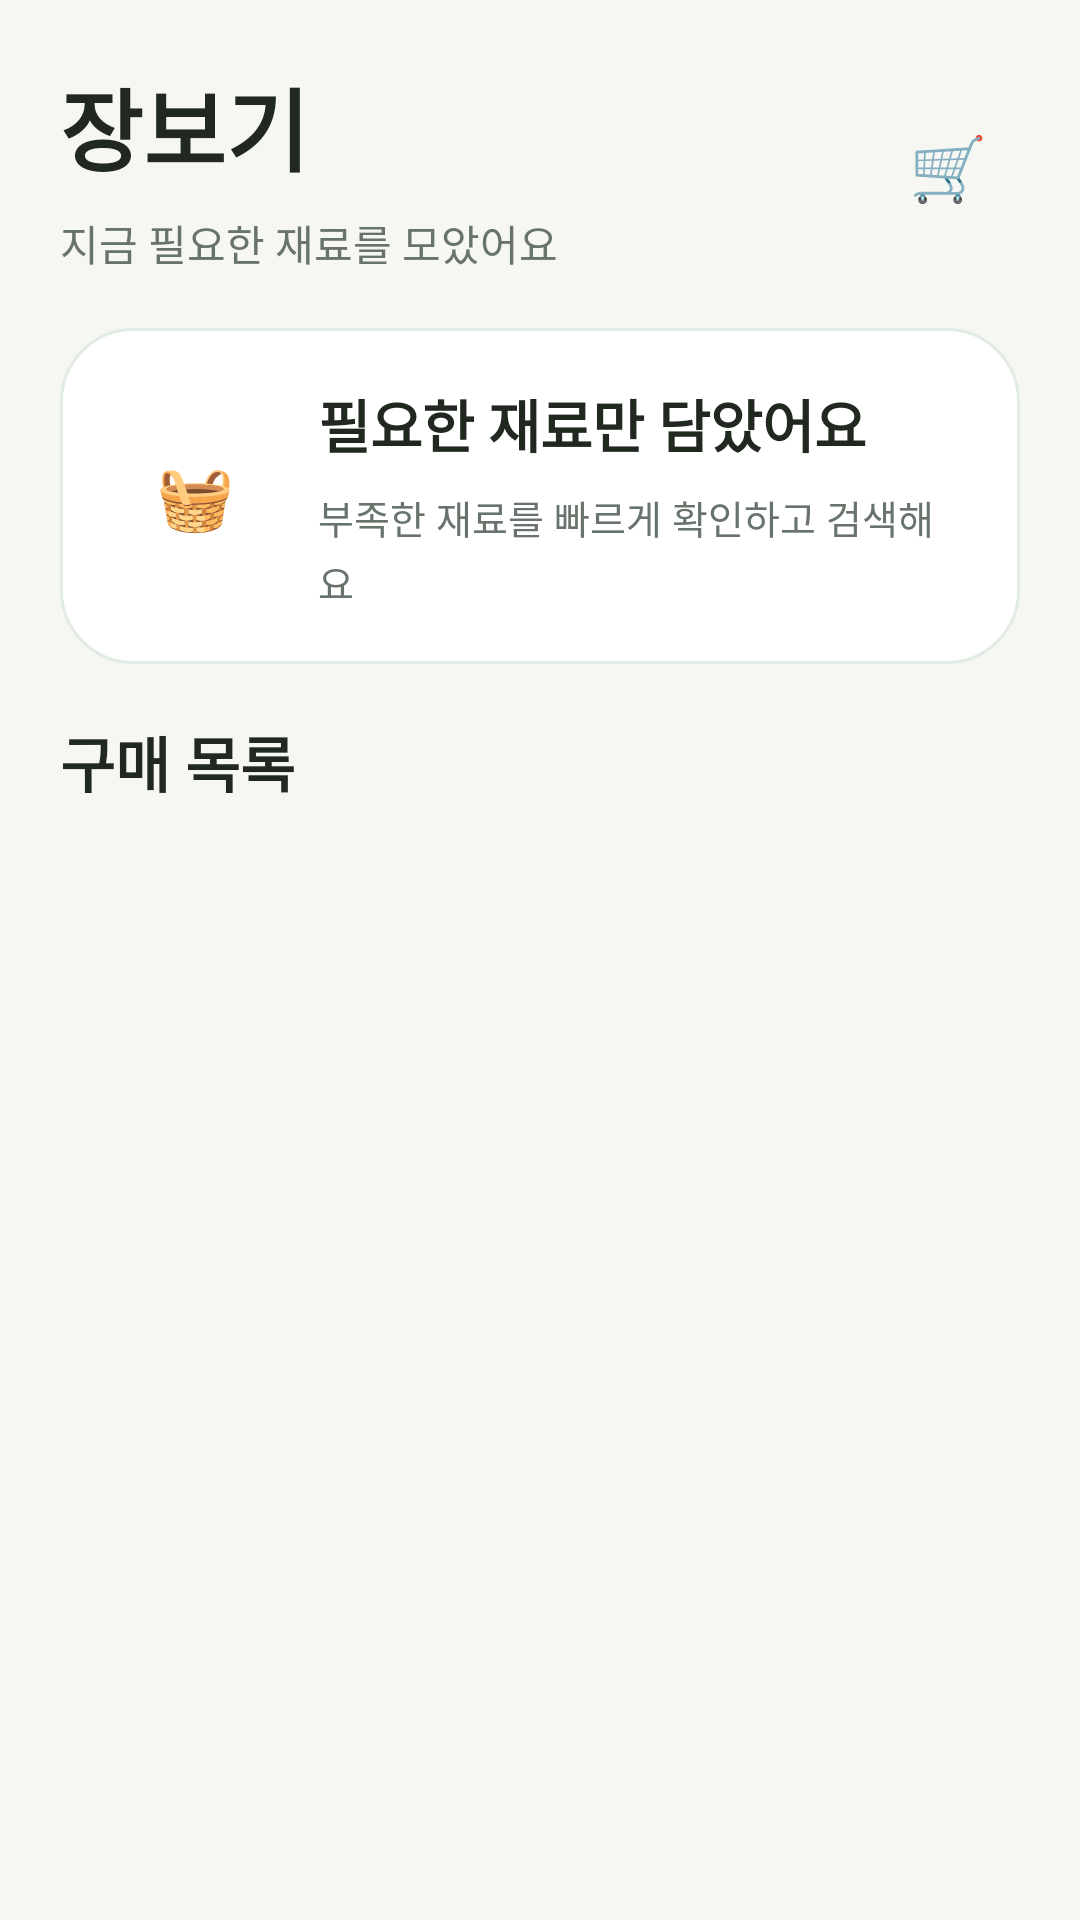

The Android layout XML behind this screen, and the referenced resources:
<!-- AndroidManifest.xml: application theme Theme.Swtermproject -->
<!-- res/layout/fragment_shopping.xml -->
<?xml version="1.0" encoding="utf-8"?>
<LinearLayout xmlns:android="http://schemas.android.com/apk/res/android"
    android:layout_width="match_parent"
    android:layout_height="match_parent"
    android:orientation="vertical"
    android:paddingLeft="20dp"
    android:paddingRight="20dp"
    android:paddingTop="20dp"
    android:background="@color/app_bg">

    <LinearLayout
        android:layout_width="match_parent"
        android:layout_height="wrap_content"
        android:gravity="center_vertical"
        android:layout_marginBottom="18dp">

        <LinearLayout
            android:layout_width="0dp"
            android:layout_height="wrap_content"
            android:layout_weight="1"
            android:orientation="vertical"
            android:paddingRight="12dp">

            <TextView
                android:layout_width="wrap_content"
                android:layout_height="wrap_content"
                android:text="장보기"
                android:textSize="30sp"
                android:textStyle="bold"
                android:textColor="@color/text_main"
                android:includeFontPadding="true"
        
        android:lineSpacingExtra="2dp" />

            <TextView
                android:id="@+id/textShoppingSummary"
                android:layout_width="wrap_content"
                android:layout_height="wrap_content"
                android:text="지금 필요한 재료를 모았어요"
                android:textSize="14sp"
                android:textColor="@color/text_sub"
                android:layout_marginTop="7dp"
                android:includeFontPadding="true"
        
        android:lineSpacingExtra="2dp" />

        </LinearLayout>

        <TextView
            android:layout_width="48dp"
            android:layout_height="48dp"
            android:gravity="center"
            android:text="🛒"
            android:textSize="21sp"
            android:textStyle="bold"
            android:textColor="@color/primary_green_dark"
            android:includeFontPadding="true"
        
        android:lineSpacingExtra="2dp" />

    </LinearLayout>

    <LinearLayout
        android:id="@+id/shoppingSummaryCard"
        android:layout_width="match_parent"
        android:layout_height="112dp"
        android:orientation="horizontal"
        android:gravity="center_vertical"
        android:background="@drawable/bg_card"
        android:paddingLeft="18dp"
        android:paddingRight="18dp"
        android:layout_marginBottom="18dp"
        android:elevation="0dp"
        android:paddingTop="16dp"
        android:paddingBottom="16dp">

        <TextView
            android:layout_width="54dp"
            android:layout_height="54dp"
            android:gravity="center"
            android:text="🧺"
            android:textSize="21sp"
            android:textStyle="bold"
            android:textColor="@color/primary_green_dark"
            android:layout_marginRight="14dp"
            android:includeFontPadding="true"
        
        android:lineSpacingExtra="2dp" />

        <LinearLayout
            android:layout_width="0dp"
            android:layout_height="wrap_content"
            android:layout_weight="1"
            android:orientation="vertical">

            <TextView
                android:id="@+id/textShoppingMainMessage"
                android:layout_width="match_parent"
                android:layout_height="wrap_content"
                android:text="필요한 재료만 담았어요"
                android:textSize="19sp"
                android:textStyle="bold"
                android:textColor="@color/text_main"
                android:maxLines="2"
                android:ellipsize="end"
                android:includeFontPadding="true"
        
        android:lineSpacingExtra="2dp" />

            <TextView
                android:id="@+id/textShoppingSubMessage"
                android:layout_width="match_parent"
                android:layout_height="wrap_content"
                android:text="부족한 재료를 빠르게 확인하고 검색해요"
                android:textSize="13sp"
                android:textColor="@color/text_sub"
                android:lineSpacingExtra="3dp"
                android:layout_marginTop="8dp"
                android:maxLines="2"
                android:ellipsize="end"
                android:includeFontPadding="true" />

        </LinearLayout>

    </LinearLayout>

    <TextView
        android:layout_width="wrap_content"
        android:layout_height="wrap_content"
        android:text="구매 목록"
        android:textColor="@color/text_main"
        android:textSize="20sp"
        android:textStyle="bold"
        android:layout_marginBottom="12dp"
        android:includeFontPadding="true"
        
        android:lineSpacingExtra="2dp" />

    <FrameLayout
        android:layout_width="match_parent"
        android:layout_height="0dp"
        android:layout_weight="1">

        <androidx.recyclerview.widget.RecyclerView
            android:id="@+id/recyclerShopping"
            android:layout_width="match_parent"
            android:layout_height="match_parent"
            android:clipToPadding="false"
            android:paddingBottom="82dp" />

        <LinearLayout
            android:id="@+id/layoutShoppingEmpty"
            android:layout_width="match_parent"
            android:layout_height="wrap_content"
            android:layout_gravity="top"
            android:orientation="vertical"
            android:gravity="center"
            android:background="@drawable/bg_card"
            android:paddingLeft="22dp"
            android:paddingRight="22dp"
            android:paddingTop="34dp"
            android:paddingBottom="34dp"
            android:visibility="gone"
            android:elevation="0dp">

            <TextView
                android:id="@+id/textShoppingEmptyIcon"
                android:layout_width="64dp"
                android:layout_height="64dp"
                android:gravity="center"
                android:text="✓"
                android:textSize="30sp"
                android:textStyle="bold"
                android:textColor="@color/primary_green_dark"
                android:background="@drawable/bg_chip"
                android:includeFontPadding="true"
        
        android:lineSpacingExtra="2dp" />

            <TextView
                android:id="@+id/textShoppingEmptyTitle"
                android:layout_width="match_parent"
                android:layout_height="wrap_content"
                android:text="구매할 재료가 없어요"
                android:textColor="@color/text_main"
                android:textStyle="bold"
                android:textSize="21sp"
                android:gravity="center"
                android:layout_marginTop="18dp"
                android:includeFontPadding="true"
        
        android:lineSpacingExtra="2dp" />

            <TextView
                android:id="@+id/textShoppingEmptyMessage"
                android:layout_width="match_parent"
                android:layout_height="wrap_content"
                android:text="재고가 충분해요. 부족해지면 여기에서 알려드릴게요."
                android:textColor="@color/text_sub"
                android:textSize="14sp"
                android:gravity="center"
                android:lineSpacingExtra="5dp"
                android:layout_marginTop="10dp"
                android:includeFontPadding="true" />

        </LinearLayout>

    </FrameLayout>

</LinearLayout>
<!-- resources referenced by this layout -->
<resources>
  <color name="app_bg">#F6F7F2</color>
  <color name="primary_green_dark">#237046</color>
  <color name="text_main">#202820</color>
  <color name="text_sub">#68746B</color>
  <!-- drawable bg_card (drawable) -->
  <?xml version="1.0" encoding="utf-8"?>
  <shape xmlns:android="http://schemas.android.com/apk/res/android">
      <solid android:color="#FFFFFF" />
      <corners android:radius="24dp" />
      <stroke android:width="1dp" android:color="#E2EBE4" />
  </shape>
  <!-- drawable bg_chip (drawable) -->
  <?xml version="1.0" encoding="utf-8"?>
  <shape xmlns:android="http://schemas.android.com/apk/res/android">
      <solid android:color="@color/primary_green_light" />
      <corners android:radius="999dp" />
      <stroke
          android:width="1dp"
          android:color="#D1E7D7" />
  </shape>
  <style name="Theme.Swtermproject" parent="Base.Theme.Swtermproject" />
  <color name="primary_green_light">#E8F4EC</color>
  <style name="Base.Theme.Swtermproject" parent="Theme.Material3.DayNight.NoActionBar">
          
          
      </style>
</resources>
